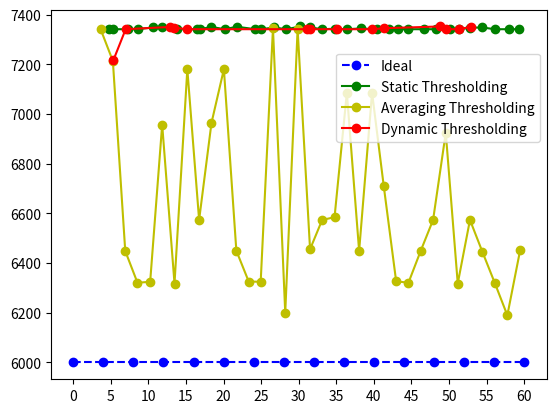

Python code for this plot:
import matplotlib.pyplot as plt

ideal_time_val = "0 4 8 12 16 20 24 28 32 36 40 44 48 52 56 60".split(" ")
ideal_freq_val = "6000 6000 6000 6000 6000 6000 6000 6000 6000 6000 6000 6000 6000 6000 6000 6000".split(" ")
ideal_time = [float(i) for i in ideal_time_val]
ideal_freq = [float(i) for i in ideal_freq_val]

dyna_time_val = "5.321711302 6.972275496 12.82598305 13.46045804 15.13345575 31.12871909 31.48889256 35.0789268 39.79548383 41.4021852 48.76468754 49.57899714 51.30783081 52.95682073".split(" ")
dyna_freq_val = "7216 7342 7351 7348 7342 7342 7342 7342 7342 7346 7353 7342 7342 7352".split(" ")
dyna_time = [float(i) for i in dyna_time_val]
dyna_freq = [float(i) for i in dyna_freq_val]

stat_time_val = "4.786299944 5.319365025 7.26616931 8.549005032 10.5560267 11.87179565 13.73842621 16.45127559 16.84144449 18.37668157 20.16531157 21.76541853 24.20866799 25.02490115 26.71826649 28.34884024 30.19868779 31.49892998 33.1611011 34.86239433 36.42581749 38.22498894 40.37359238 41.97219205 43.14846945 44.59026885 46.66000128 48.27402616 50.07679677 51.33120561 52.85361028 54.41982627 56.11234093 57.93121862 59.37327647".split(" ")
stat_freq_val = "7342 7342 7342 7342 7349 7349 7342 7342 7342 7351 7342 7352 7342 7342 7349 7342 7353 7349 7342 7344 7342 7345 7342 7342 7342 7342 7342 7342 7342 7342 7348 7349 7342 7342 7342".split(" ")
stat_time = [float(i) for i in stat_time_val]
stat_freq = [float(i) for i in stat_freq_val]

avg_time_val = "3.639690161 5.269191027 6.916412354 8.544887543 10.2328949 11.8302629 13.47097564 15.17767954 16.74575901 18.39353728 20.04306316 21.69991946 23.34472656 24.93814278 26.57239485 28.20557213 29.85254264 31.50822711 33.11825919 34.76618528 36.40445209 38.03771853 39.7596066 41.31185055 42.96391082 44.59924412 46.23869658 47.87983918 49.56650877 51.16019821 52.78697634 54.43431354 56.07870555 57.75954533 59.46844387".split(" ")
avg_freq_val = "7342 7214 6449 6321 6325 6958 6318 7181 6574 6965 7181 6450 6326 6325 7345 6201 7342 6456 6574 6585 7086 6449 7086 6711 6327 6321 6450 6574 6925 6318 6574 6446 6321 6190 6453".split(" ")
avg_time = [float(i) for i in avg_time_val]
avg_freq = [float(i) for i in avg_freq_val]

# fig = plt.subplot()

plt.plot(ideal_time, ideal_freq, "bo", ls="--", label="Ideal")
plt.plot(stat_time, stat_freq, "go", ls="-", label="Static Thresholding")
plt.plot(avg_time, avg_freq, "yo", ls="-", label="Averaging Thresholding")
plt.plot(dyna_time, dyna_freq, "ro", ls="-", label="Dynamic Thresholding")

plt.title='Comparision Graph'
plt.xlabel='Time (s)'
plt.ylabel='Voltage (mV)'
plt.legend(loc=1, bbox_to_anchor=(1,0.9))
plt.savefig("graph.png")
plt.xticks([i for i in range(0,65,5)])

# plt.xlim(0,70)
plt.show()